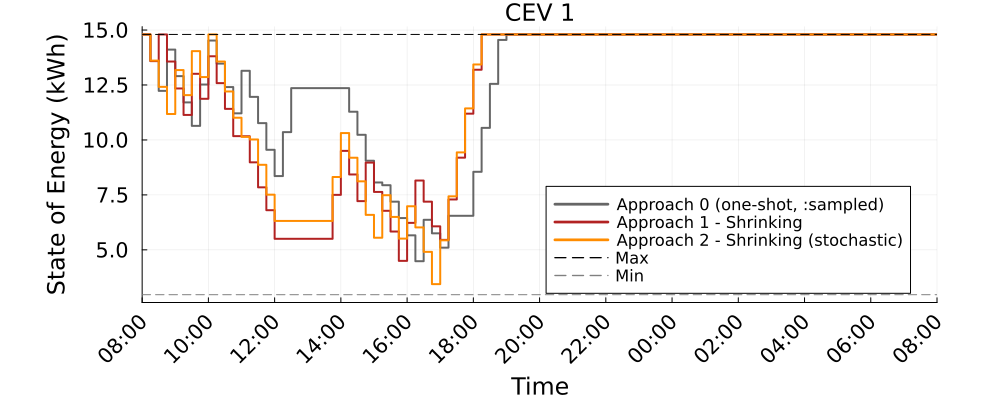

The file beside this chart, header and first rows:
Time_Period, CEV_1_A0_kWh, CEV_1_A1S_kWh, CEV_1_A2S_kWh
1, 14.8, 14.8, 14.8
2, 13.59, 13.59, 13.61
3, 12.23, 14.8, 12.41
4, 14.11, 13.57, 11.18
5, 12.9, 12.34, 13.18
6, 11.71, 11.14, 12.04
7, 10.64, 13.01, 14.04
8, 12.52, 11.87, 12.86
9, 14.52, 13.81, 14.8
10, 13.47, 12.58, 13.57
11, 12.41, 11.41, 12.21
12, 11.21, 10.17, 11.01
13, 13.15, 10.17, 10.14
14, 11.96, 8.982, 10.02
15, 10.77, 7.844, 8.87
16, 9.553, 6.805, 7.51
17, 8.357, 5.502, 6.314
18, 10.36, 5.502, 6.314
19, 12.36, 5.502, 6.314
20, 12.36, 5.502, 6.314
21, 12.36, 5.502, 6.314
22, 12.36, 5.502, 6.314
23, 12.36, 5.502, 6.314
24, 12.36, 7.502, 8.314
25, 12.36, 9.502, 10.31
26, 11.28, 8.429, 9.191
27, 10.23, 7.216, 8.119
28, 9.054, 8.969, 6.592
29, 8.066, 7.635, 5.552
30, 7.94, 6.776, 7.486
31, 7.192, 5.834, 6.499
32, 6.445, 4.5, 5.512
33, 5.661, 6.229, 6.984
34, 4.484, 8.153, 6.021
35, 6.367, 7.191, 4.909
36, 5.753, 6.069, 3.441
37, 5.1, 5.455, 5.434
38, 6.55, 7.292, 7.434
39, 6.55, 9.195, 9.434
40, 6.55, 11.2, 11.43
41, 8.55, 13.2, 13.43
42, 10.55, 14.8, 14.8
43, 12.55, 14.8, 14.8
44, 14.55, 14.8, 14.8
45, 14.8, 14.8, 14.8
46, 14.8, 14.8, 14.8
47, 14.8, 14.8, 14.8
48, 14.8, 14.8, 14.8
49, 14.8, 14.8, 14.8
50, 14.8, 14.8, 14.8
51, 14.8, 14.8, 14.8
52, 14.8, 14.8, 14.8
53, 14.8, 14.8, 14.8
54, 14.8, 14.8, 14.8
55, 14.8, 14.8, 14.8
56, 14.8, 14.8, 14.8
57, 14.8, 14.8, 14.8
58, 14.8, 14.8, 14.8
59, 14.8, 14.8, 14.8
60, 14.8, 14.8, 14.8
... 37 more rows
